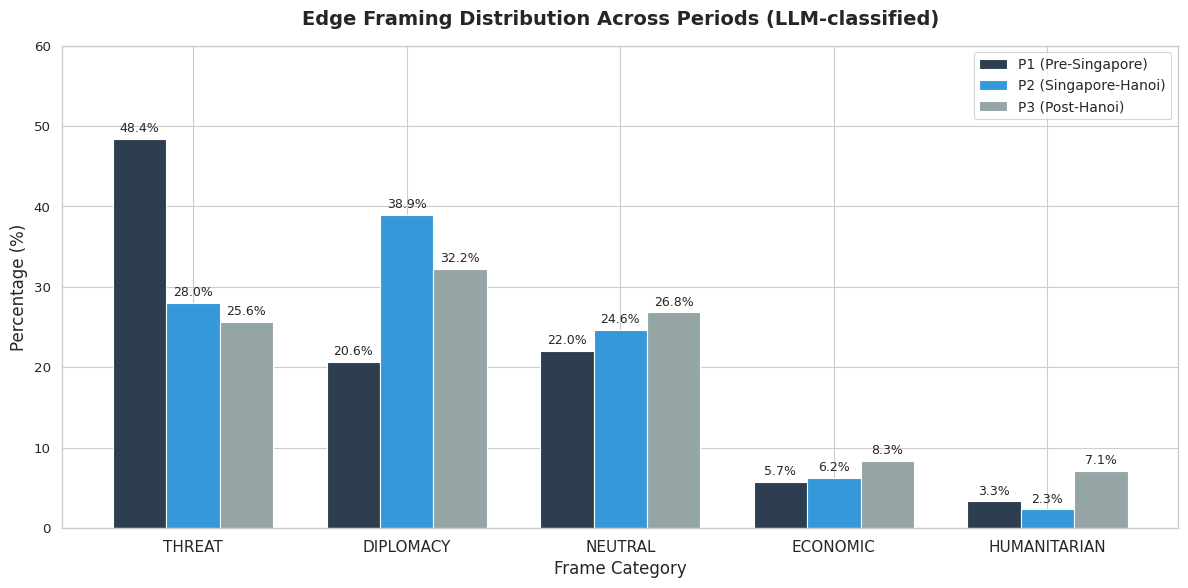

Python code for this plot: (Note: this script raises an exception after producing the figure.)
"""
Generate improved Framing Distribution visualization.
Grouped bar chart: X-axis = Frame types, Bars = Periods (P1, P2, P3)
Shows all 5 frames with percentages labeled.
"""
import pandas as pd
import matplotlib.pyplot as plt
import seaborn as sns
import numpy as np
from pathlib import Path

# Set style
sns.set(style="whitegrid", context="paper", font_scale=1.1)
plt.rcParams['font.family'] = 'sans-serif'

# Edge framing data (from LLM classification)
edge_data = {
    'Frame': ['THREAT', 'DIPLOMACY', 'NEUTRAL', 'ECONOMIC', 'HUMANITARIAN'],
    'P1': [48.4, 20.6, 22.0, 5.7, 3.3],
    'P2': [28.0, 38.9, 24.6, 6.2, 2.3],
    'P3': [25.6, 32.2, 26.8, 8.3, 7.1]
}

# Community framing data (from LLM classification)
community_data = {
    'Frame': ['THREAT', 'DIPLOMACY', 'NEUTRAL', 'ECONOMIC', 'HUMANITARIAN'],
    'P1': [52.0, 24.6, 13.0, 3.1, 7.3],
    'P2': [32.7, 42.5, 17.0, 3.3, 4.6],
    'P3': [26.2, 34.6, 16.8, 8.4, 14.0]
}

# Colors for periods
period_colors = ['#2C3E50', '#3498DB', '#95A5A6']  # Dark blue, Light blue, Gray
period_labels = ['P1 (Pre-Singapore)', 'P2 (Singapore-Hanoi)', 'P3 (Post-Hanoi)']

def create_grouped_bar_chart(data, title, output_path):
    """Create grouped bar chart for framing distribution."""
    df = pd.DataFrame(data)
    
    fig, ax = plt.subplots(figsize=(12, 6))
    
    x = np.arange(len(df['Frame']))
    width = 0.25
    
    bars1 = ax.bar(x - width, df['P1'], width, label=period_labels[0], color=period_colors[0])
    bars2 = ax.bar(x, df['P2'], width, label=period_labels[1], color=period_colors[1])
    bars3 = ax.bar(x + width, df['P3'], width, label=period_labels[2], color=period_colors[2])
    
    # Add percentage labels on bars
    for bars in [bars1, bars2, bars3]:
        for bar in bars:
            height = bar.get_height()
            ax.annotate(f'{height:.1f}%',
                       xy=(bar.get_x() + bar.get_width() / 2, height),
                       xytext=(0, 3),
                       textcoords="offset points",
                       ha='center', va='bottom', fontsize=9)
    
    ax.set_xlabel('Frame Category', fontsize=12)
    ax.set_ylabel('Percentage (%)', fontsize=12)
    ax.set_title(title, fontsize=14, fontweight='bold', pad=15)
    ax.set_xticks(x)
    ax.set_xticklabels(df['Frame'], fontsize=11)
    ax.legend(loc='upper right', fontsize=10)
    ax.set_ylim(0, 60)
    
    plt.tight_layout()
    plt.savefig(output_path, dpi=300, bbox_inches='tight', facecolor='white')
    print(f"✓ Saved: {output_path}")
    plt.close()

# Generate figures
output_dir = Path('/Users/hunjunsin/Desktop/Jun/nk-coercive-diplomacy-reddit/paper/figures')

# Edge framing visualization
create_grouped_bar_chart(
    edge_data, 
    'Edge Framing Distribution Across Periods (LLM-classified)',
    output_dir / 'fig_framing_distribution.png'
)

# Community framing visualization  
create_grouped_bar_chart(
    community_data,
    'Community Framing Distribution Across Periods (LLM-classified)',
    output_dir / 'fig_community_framing_distribution.png'
)

print("\n✓ All figures generated!")
